Run: headless pygame with SDL's dummy video driver; simulated clock (each Clock.tick advances the game by its frame time, no real sleeping); random seed 0; keys injected as events and as key.get_pressed() state; no mouse input.
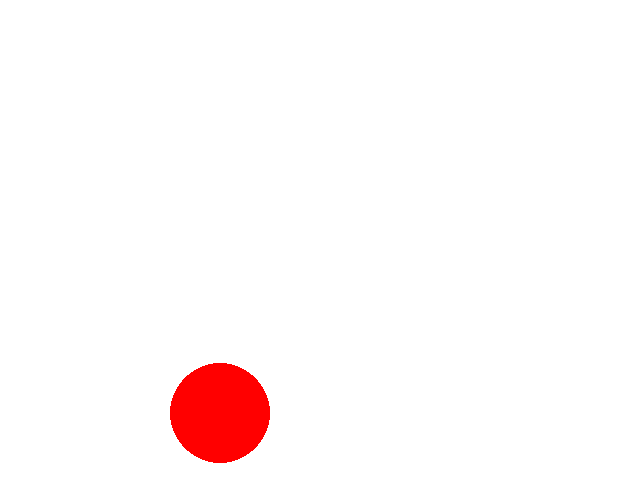
Frame 1 of 4 · flips 1–60 · no input
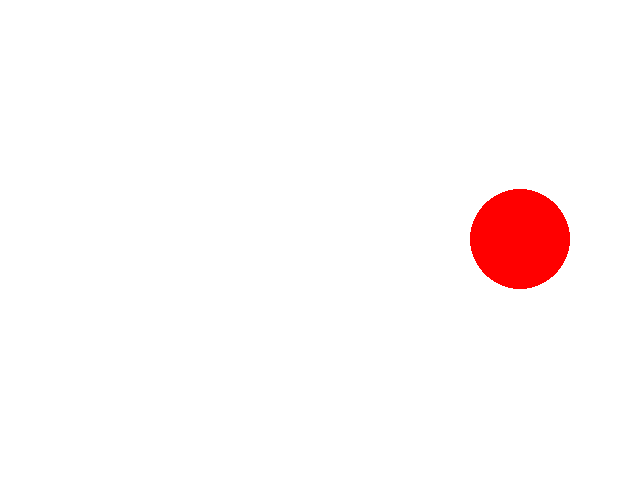
Frame 2 of 4 · flips 61–180 · tapped SPACE, RETURN · held RIGHT (→), D
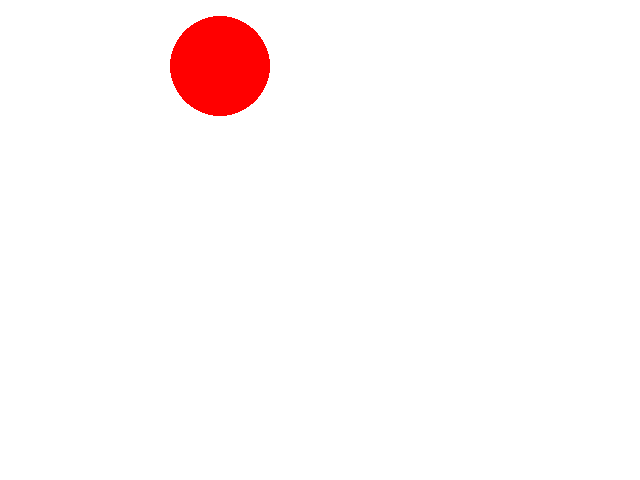
Frame 3 of 4 · flips 181–300 · held DOWN (↓), S
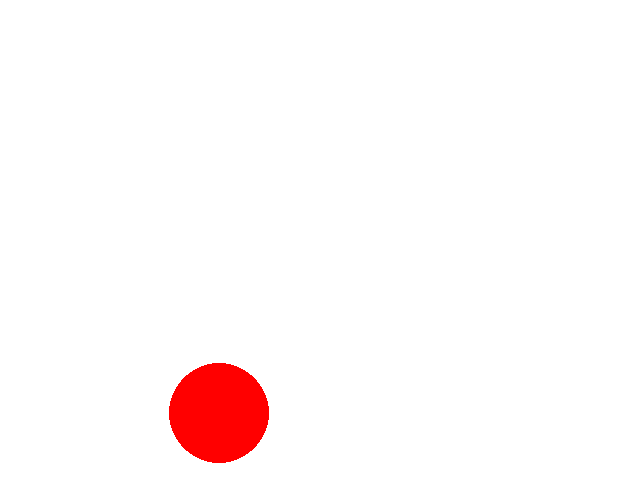
Frame 4 of 4 · flips 301–420 · held LEFT (←), A, UP (↑), W

The pygame program that drew these frames:

import pygame
import math

# инициализация Pygame
pygame.init()

# задание размера окна
screen_width = 640
screen_height = 480
screen = pygame.display.set_mode((screen_width, screen_height))

# задание цвета фона
bg_color = (255, 255, 255)

# задание параметров круга
circle_radius = 50
circle_color = (255, 0, 0)
circle_pos = (screen_width // 2, screen_height // 2)

# задание параметров анимации
fps = 60
clock = pygame.time.Clock()
angle = 0
speed = 2
radius = 200

# цикл анимации
while True:
    # обработка событий
    for event in pygame.event.get():
        if event.type == pygame.QUIT:
            pygame.quit()
            exit()

    # очистка экрана
    screen.fill(bg_color)

    # расчет новой позиции круга
    angle += speed
    x = circle_pos[0] + math.cos(math.radians(angle)) * radius
    y = circle_pos[1] + math.sin(math.radians(angle)) * radius

    # отрисовка круга
    pygame.draw.circle(screen, circle_color, (int(x), int(y)), circle_radius)

    # обновление экрана
    pygame.display.flip()

    # ограничение частоты кадров
    clock.tick(fps)
